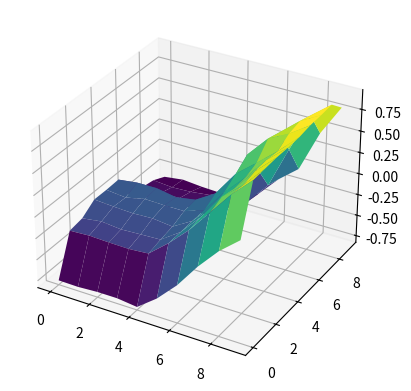
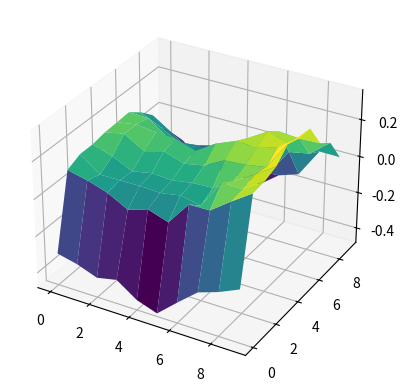

The script that saved these images, in order:
import numpy as np
import random
import matplotlib.pyplot as plt
from mpl_toolkits.mplot3d import Axes3D

# 全局变量
Q = None
policy = None
N = None
dc = None
pc = None
ace = None
episode = None

def card():
    return min(10, random.randint(1, 13))

def setup():
    global Q, N, policy
    Q = np.zeros((11, 22, 2, 2))
    N = np.zeros((11, 22, 2, 2))
    policy = np.ones((11, 22, 2), dtype=int)
    for dc in range(1, 11):
        for pc in range(20, 22):
            for ace in range(2):
                policy[dc, pc, ace] = 0

def exploring_episode():
    global dc, pc, ace, episode
    episode = []
    dc_hidden = card()
    dc = random.randint(1, 10)
    ace = bool(random.randint(0, 1))
    pc = 12 + random.randint(0, 9)
    action = random.randint(0, 1)
    while True:
        episode.append((dc, pc, ace, action))
        if action == 1:
            draw_card()
            if bust():
                break
            action = policy[dc, pc, int(ace)]
        else:
            break
    outcome_value = outcome(dc, dc_hidden)
    learn(episode, outcome_value)
    return outcome_value, episode

def episode():
    global dc, pc, ace, episode
    episode = []
    dc_hidden = card()
    dc = card()
    pcard1 = card()
    pcard2 = card()
    ace = pcard1 == 1 or pcard2 == 1
    pc = pcard1 + pcard2
    if ace:
        pc += 10
    if pc != 21:  # natural blackjack ends all
        while True:
            episode.append((dc, pc, ace))
            if policy[dc, pc, int(ace)] == 1:
                draw_card()
                if bust():
                    break
            else:
                break
    outcome_value = outcome(dc, dc_hidden)
    learn(episode, outcome_value)
    return outcome_value, episode

def learn(episode, outcome):
    for dc, pc, ace, action in episode:
        if pc > 11:
            N[dc, pc, int(ace), action] += 1
            Q[dc, pc, int(ace), action] += (outcome - Q[dc, pc, int(ace), action]) / N[dc, pc, int(ace), action]
            policy_action = policy[dc, pc, int(ace)]
            other_action = 1 - policy_action
            if Q[dc, pc, int(ace), other_action] > Q[dc, pc, int(ace), policy_action]:
                policy[dc, pc, int(ace)] = other_action

def outcome(dc, dc_hidden):
    dace = dc == 1 or dc_hidden == 1
    dcount = dc + dc_hidden
    if dace:
        dcount += 10
    dnatural = (dcount == 21)
    pnatural = (len(episode) == 0)
    if pnatural and dnatural:
        return 0
    elif pnatural:
        return 1
    elif dnatural:
        return -1
    elif bust():
        return -1
    else:
        while dcount < 17:
            card_value = card()
            dcount += card_value
            if not dace and card_value == 1:
                dcount += 10
                dace = 1
            if dace and dcount > 21:
                dcount -= 10
                dace = 0
        if dcount > 21:
            return 1
        elif dcount > pc:
            return -1
        elif dcount == pc:
            return 0
        else:
            return 1

def draw_card():
    global pc, ace
    card_value = card()
    pc += card_value
    if not ace and card_value == 1:
        pc += 10
        ace = 1
    if ace and pc > 21:
        pc -= 10
        ace = 0

def bust():
    return pc > 21

def gr(source, ace, action, arr=None):
    if arr is None:
        arr = np.zeros((10, 10))
    ace = int(ace)
    for i in range(10):
        for j in range(10):
            arr[i, j] = source[i+1, j+12, ace, action]
    return arr

def grp(ace, arr=None):
    if arr is None:
        arr = np.zeros((10, 10))
    ace = int(ace)
    for i in range(10):
        for j in range(10):
            arr[i, j] = policy[i+1, j+12, ace]
    return arr

def plot_surface(arr):
    fig = plt.figure()
    ax = fig.add_subplot(111, projection='3d')
    x = np.arange(arr.shape[0])
    y = np.arange(arr.shape[1])
    x, y = np.meshgrid(x, y)
    z = arr
    ax.plot_surface(x, y, z, cmap='viridis')
    plt.show()

def experiment():
    setup()
    for count in range(500):
        for _ in range(1000):
            exploring_episode()
    ar0 = np.zeros((10, 10))
    ar1 = np.zeros((10, 10))
    print(count)
    ar0 = gr(Q, False, 0, ar0)
    ar1 = gr(Q, True, 1, ar1)
    plot_surface(ar0)
    plot_surface(ar1)

# 运行实验
experiment()
print(policy[:,:,0])
print()
print(policy[:,:,1])
